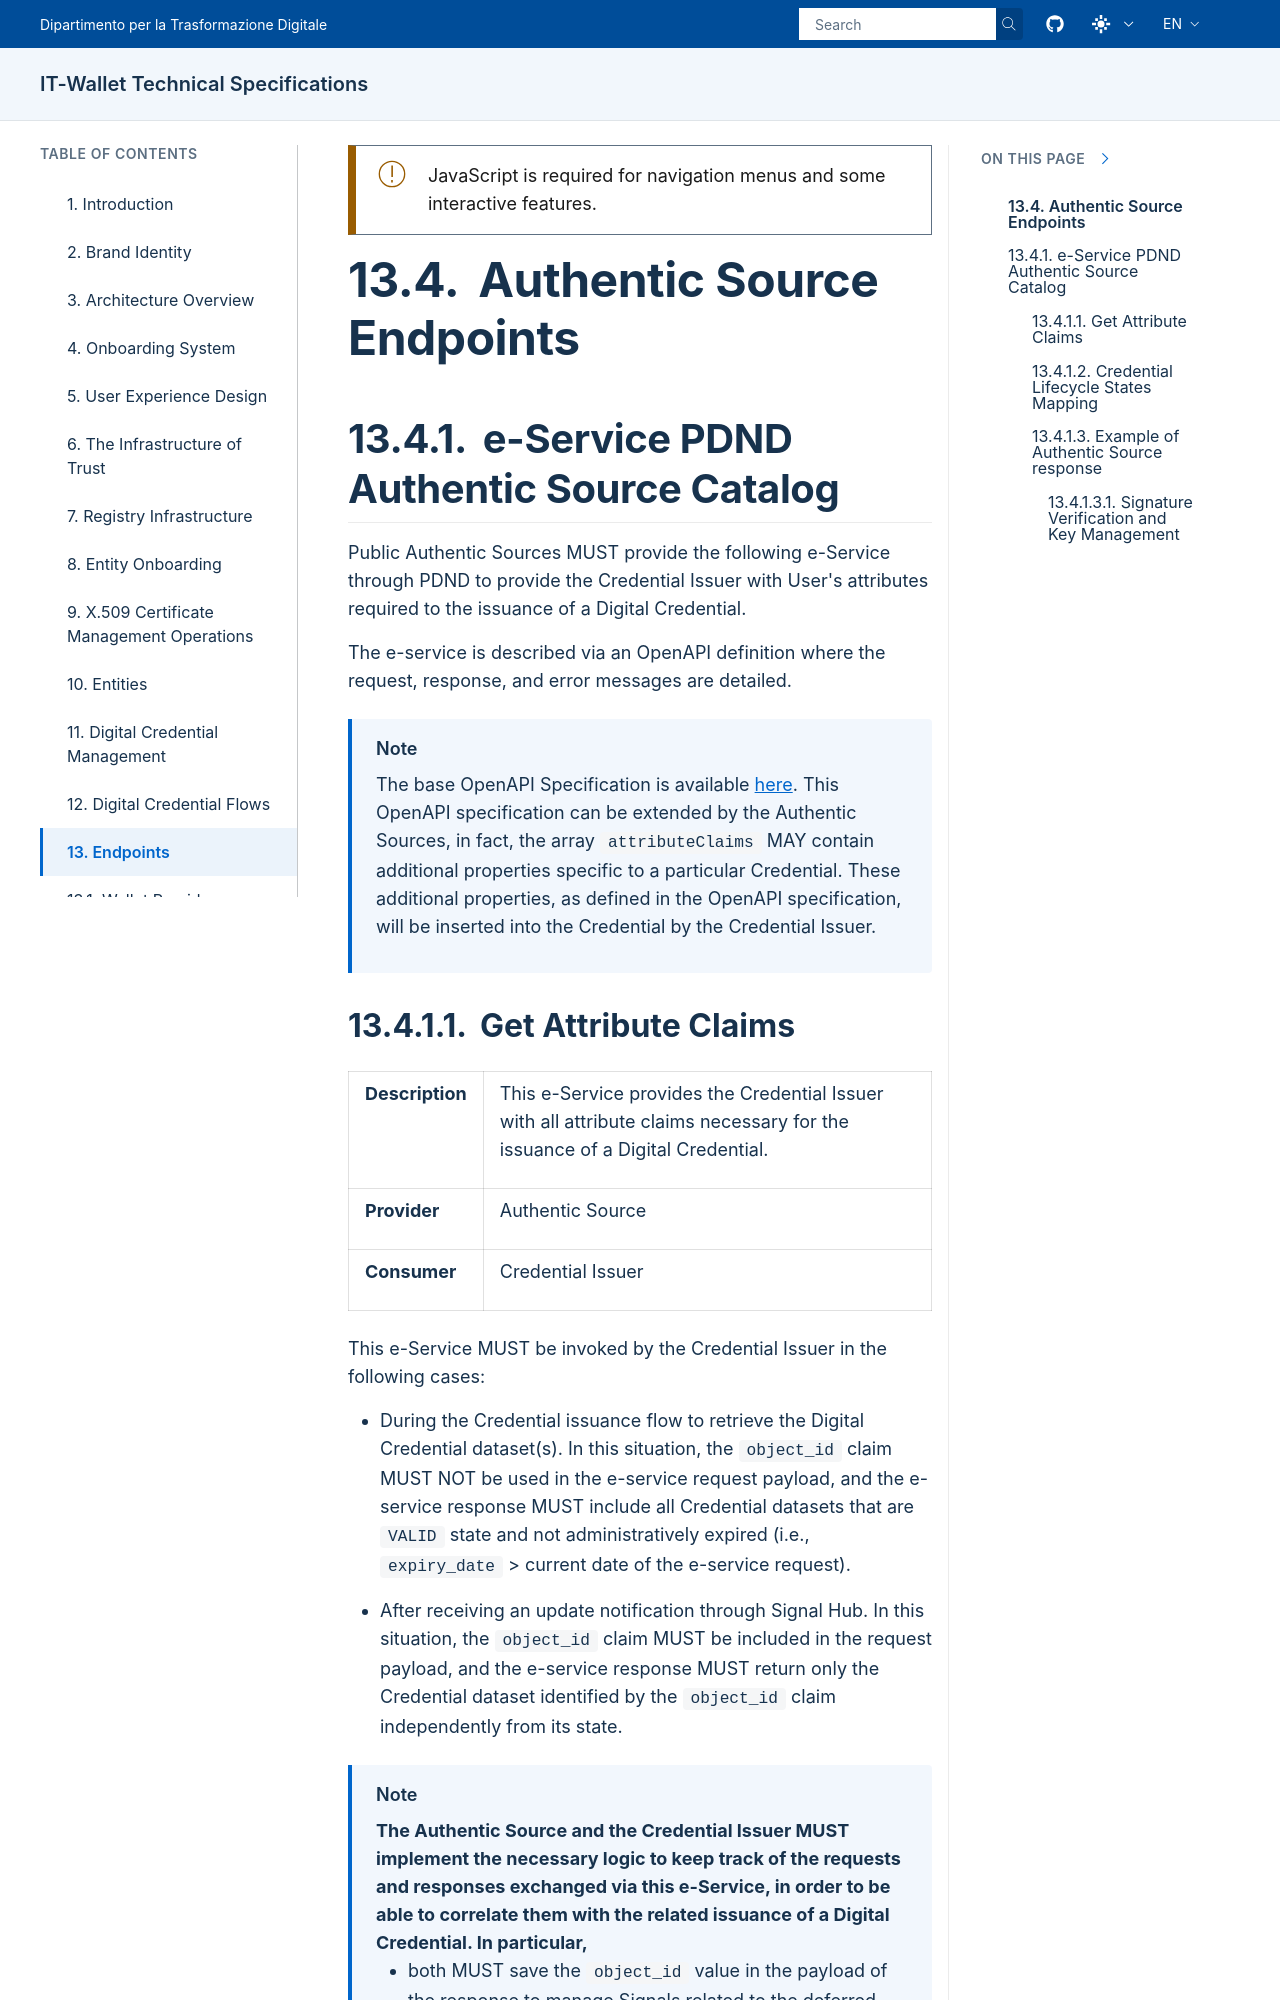

repository: italia/eid-wallet-it-docs · page: prs/pr1280/en/authentic-source-endpoint.html · generator: sphinx

.. include:: ../common/common_definitions.rst


.. role:: raw-html(raw)
  :format: html

Authentic Source Endpoints
--------------------------

e-Service PDND Authentic Source Catalog
^^^^^^^^^^^^^^^^^^^^^^^^^^^^^^^^^^^^^^^^^

Public Authentic Sources MUST provide the following e-Service through PDND to provide the Credential Issuer with User's attributes required to the issuance of a Digital Credential.

The e-service is described via an OpenAPI definition where the request, response, and error messages are detailed.

.. only:: html

  .. note::
    The base OpenAPI Specification is available :raw-html:`<a href="OAS3-PDND-AS.html" target="_blank">here</a>`.
    This OpenAPI specification can be extended by the Authentic Sources, in fact, the array ``attributeClaims`` MAY contain additional properties specific to a particular Credential. These additional properties, as defined in the OpenAPI specification, will be inserted into the Credential by the Credential Issuer.

.. only:: latex

  .. note::
    The base OpenAPI Specification is available :ref:`e-service-pdnd-template:Authentic Source PDND OpenAPI Specification`.
    This OpenAPI specification can be extended by the Authentic Sources, in fact, the array ``attributeClaims`` MAY contain additional properties specific to a particular Credential. These additional properties, as defined in the OpenAPI specification, will be inserted into the Credential by the Credential Issuer.
